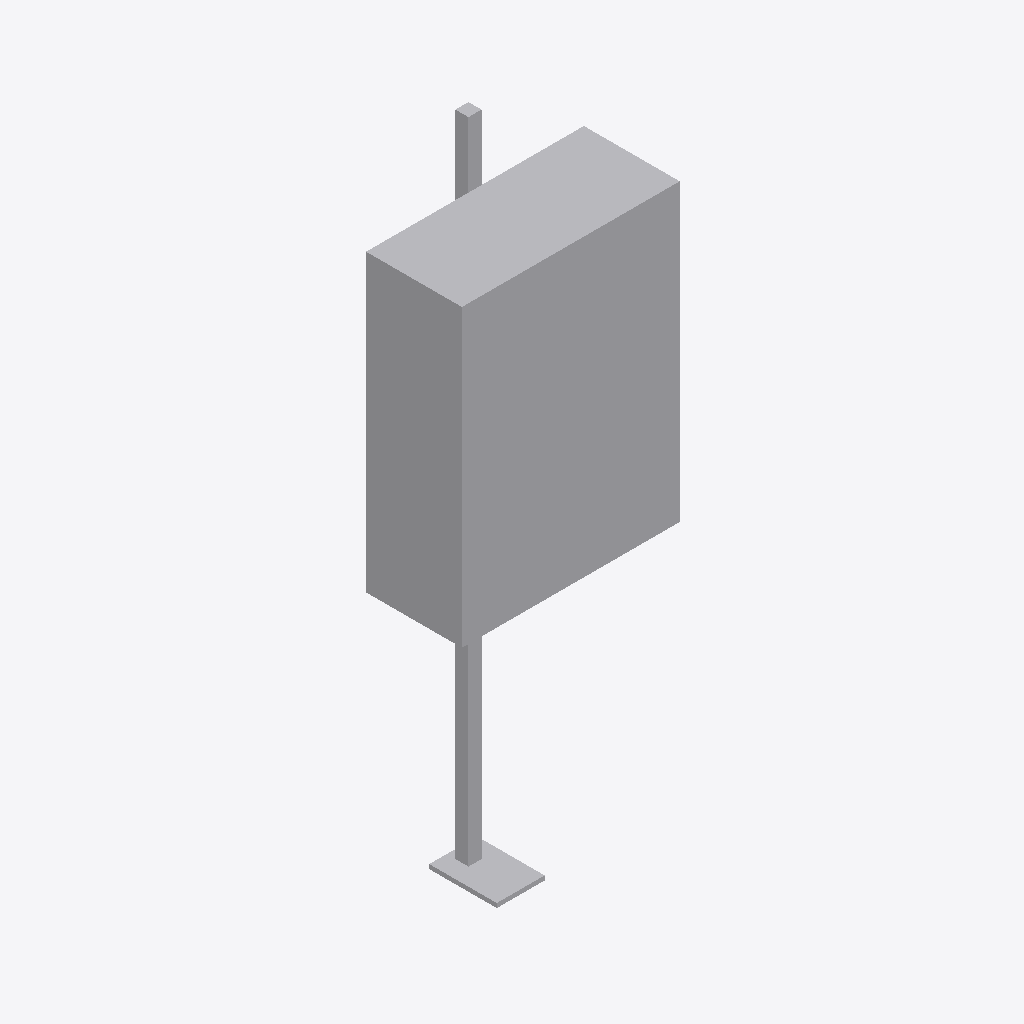
Isometric view of an IFC building model (IFC-SPF (STEP), schema IFC2X3, length unit metre), seen from the south-west, elements coloured by IFC class: 1 other element (light grey).
Extent 0.5 m × 0.3 m × 1.5 m (x, y, z). Storeys (1): Port De Barcelona at 0.00 m. Elements (1): 1 IfcFurnishingElement.

HEADER;
FILE_DESCRIPTION(('ViewDefinition [CoordinationView_V2.0]'),'2;1');
FILE_NAME('','',(''),(''),'','','');
FILE_SCHEMA(('IFC2X3'));
ENDSEC;
DATA;
#105=IFCPROJECT('34UKVHeH5CHvrwyycS_2aZ',$,'Port De Barcelona',$,$,'Port De Barcelona','Port De Barcelona',(#97),#92);
#130=IFCSITE('34UKVHeH5CHvrwyycS_2aX',$,'Default',$,$,#127,$,$,.ELEMENT.,(42,21,31,181945),(-71,-3,-24,-263305),0.0,$,$);
#115=IFCBUILDING('34UKVHeH5CHvrwyycS_2aY',$,'Port De Barcelona',$,$,#32,$,'Port De Barcelona',.ELEMENT.,$,$,$);
#124=IFCBUILDINGSTOREY('34UKVHeH5CHvrwyybZ1_NS',$,'Port De Barcelona',$,'Level:8mm Head',#122,$,'Port De Barcelona',.ELEMENT.,0.0);
#310=IFCFURNISHINGELEMENT('3l_EQbTbfC1xNMemPPnj9_',$,'APBCN-URB-MOB-BIE_Poste_No_Clasificado:Tipo1:2304048',$,'APBCN-URB-MOB-BIE_Poste_No_Clasificado:Tipo1',#308,#303,'2304048');
ENDSEC;
